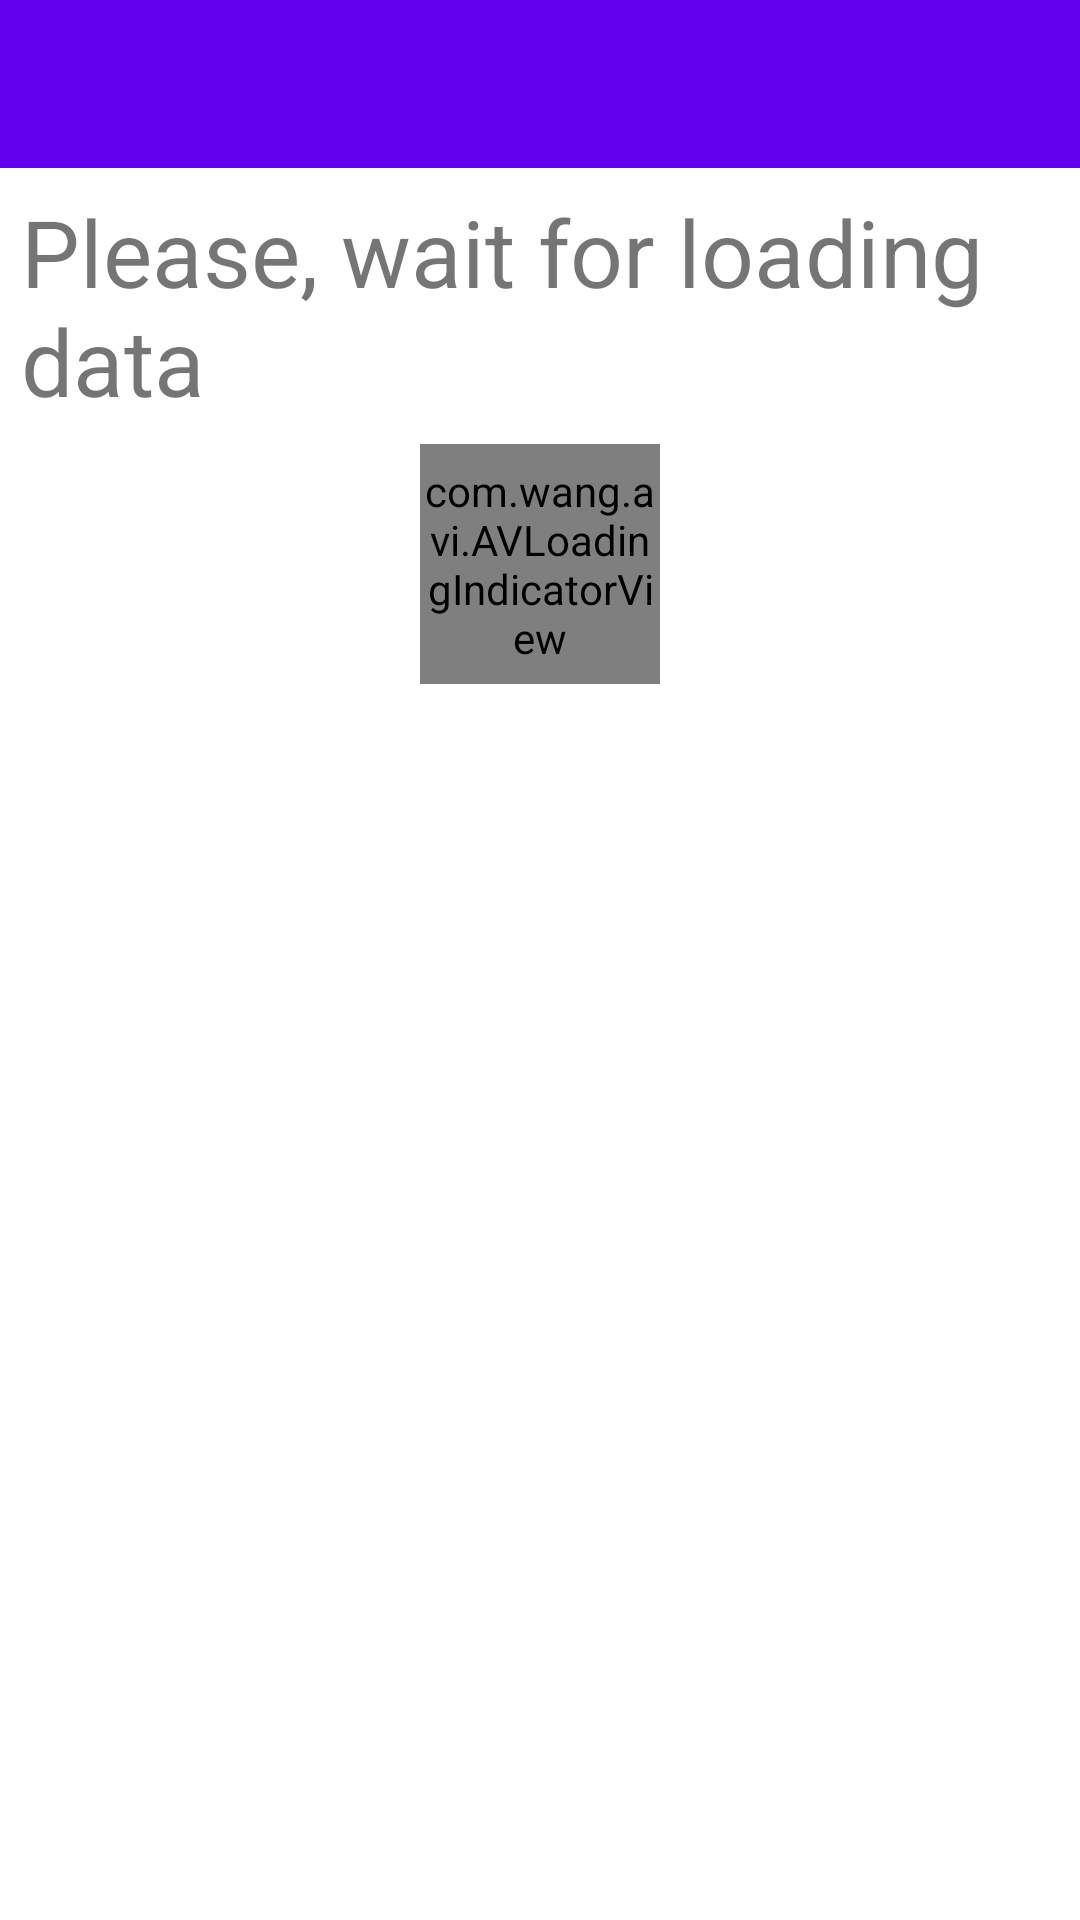

Reconstruct the res/layout file that produces this screen, plus the resources it refers to.
<!-- AndroidManifest.xml: application theme AppTheme -->
<!-- res/layout/activity_loadind_data.xml -->
<?xml version="1.0" encoding="utf-8"?>
<LinearLayout xmlns:android="http://schemas.android.com/apk/res/android"
    xmlns:app="http://schemas.android.com/apk/res-auto"
    xmlns:tools="http://schemas.android.com/tools"
    android:id="@+id/activity_loadind_data"
    android:layout_width="match_parent"
    android:layout_height="match_parent"
    android:background="@android:color/white"
    android:orientation="vertical"
    tools:context="com.shtainyky.tvprogram.activities.LoadingDataActivity">

    <android.support.v7.widget.Toolbar
        android:id="@+id/toolbar"
        android:layout_width="match_parent"
        android:layout_height="wrap_content"
        android:background="@color/colorPrimary"
        android:minHeight="?attr/actionBarSize"
        app:theme="@style/ThemeOverlay.AppCompat.Dark.ActionBar" />

    <TextView
        android:layout_width="match_parent"
        android:layout_height="wrap_content"
        android:layout_gravity="center_vertical"
        android:layout_margin="7dp"
        android:gravity="center_vertical"
        android:text="@string/please"
        android:textSize="15pt" />

    <com.wang.avi.AVLoadingIndicatorView
        android:id="@+id/avi"
        style="@style/AVLoadingIndicatorView"
        android:layout_width="80dp"
        android:layout_height="80dp"
        android:layout_gravity="center_horizontal"
        android:visibility="visible"
        app:indicatorColor="@color/colorPrimary"
        app:indicatorName="PacmanIndicator" />

</LinearLayout>
<!-- resources referenced by this layout -->
<resources>
  <string name="please">Please, wait for loading data</string>
  <style name="AppTheme" parent="Theme.AppCompat.Light.NoActionBar">
                  
  
                  <item name="android:statusBarColor">@android:color/transparent</item>
  
          </style>
  <!-- not gathered from this repository: default colours our renderer supplied (Android Studio template values) -->
  <color name="colorPrimary">#FF6200EE</color>
</resources>
